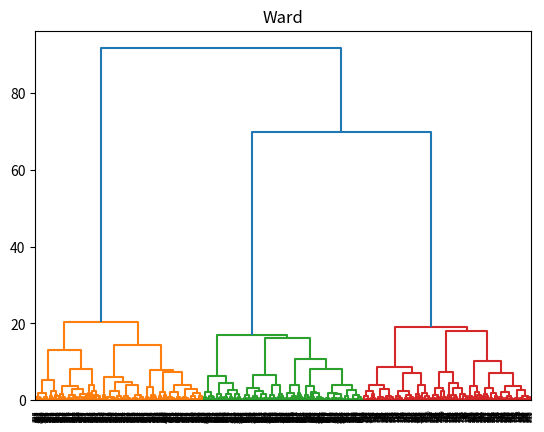

Recreate this plot in Python. (Note: this script raises an exception after producing the figure.)
import numpy as np
import matplotlib.pyplot as plt

from scipy.cluster.hierarchy import dendrogram, linkage

def create_dataaset(N=900, D=2, s=4):
    mu1 = np.array([0, 0])
    mu2 = np.array([s, s])
    mu3 = np.array([0, s])
    X = np.zeros((N, D))
    X[:300, :] = np.random.randn(300, D) + mu1
    X[300:600, :] = np.random.randn(300, D) + mu2
    X[600:, :] = np.random.randn(300, D) + mu3
    return X



def main():
    X = create_dataaset(N=900, D=2, s=4)

    Z = linkage(X, 'ward')
    print("Z.shape:", Z.shape)
    # Z has the format [idx1, idx2, dist, sample_count]
    # therefore, its size will be (N-1, 4)
    # from documentation:
    # A (n-1) by 4 matrix Z is returned. At the i-th iteration,
    # clusters with indices Z[i, 0] and Z[i, 1] are combined to
    # form cluster n + i. A cluster with an index less than n
    # corresponds to one of the original observations.
    # The distance between clusters Z[i, 0] and Z[i, 1] is given
    # by Z[i, 2]. The fourth value Z[i, 3] represents the number
    # of original observations in the newly formed cluster.
    plt.title("Ward")
    dendrogram(Z)
    # plt.show()
    plt.savefig("31/ward")

    Z = linkage(X, 'single')
    plt.title("Single")
    dendrogram(Z)
    # plt.show()
    plt.savefig("31/single")

    Z = linkage(X, 'complete')
    plt.title("Complete")
    dendrogram(Z)
    # plt.show()
    plt.savefig("31/complete")


if __name__ == '__main__':
    main()
